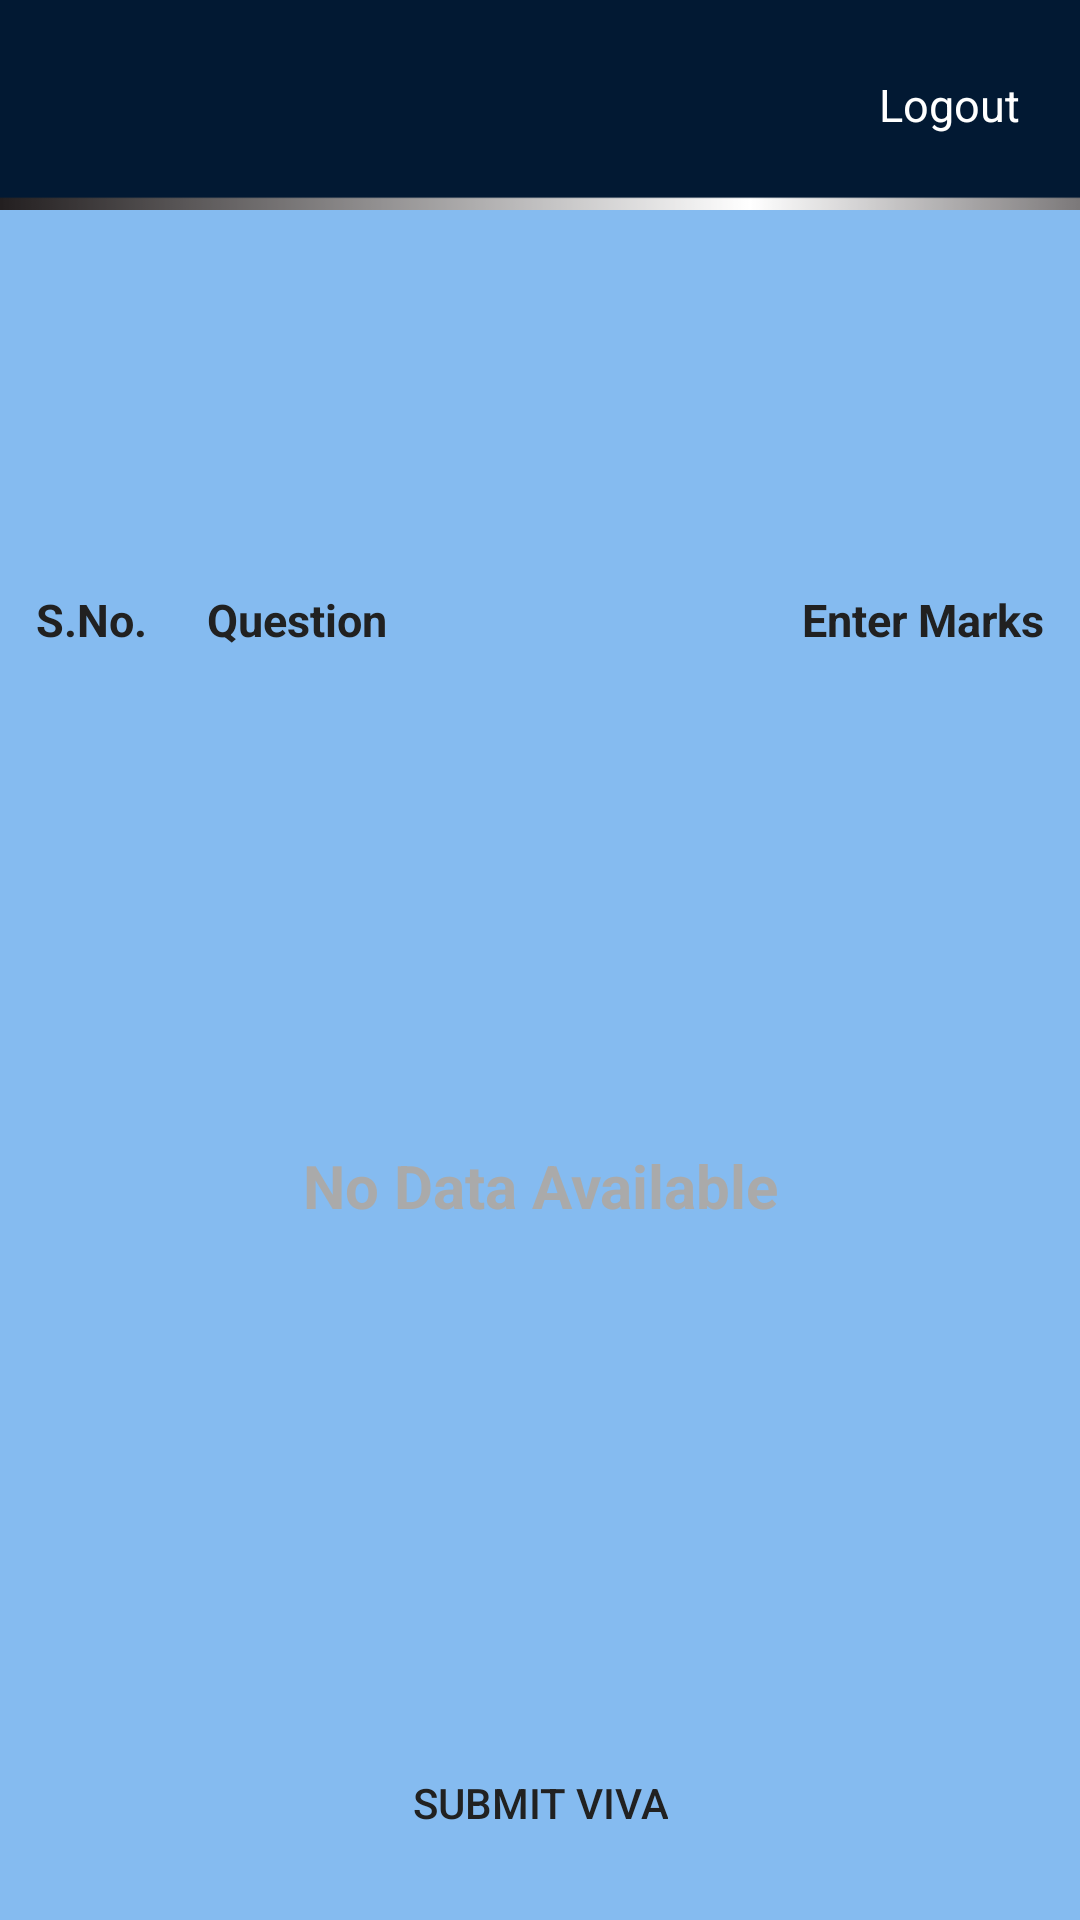

This screen was rendered from an Android layout file. Write that file and the resources it references.
<!-- AndroidManifest.xml: application theme AppTheme -->
<!-- res/layout/activity_viva_exam.xml -->
<?xml version="1.0" encoding="utf-8"?>
<LinearLayout xmlns:android="http://schemas.android.com/apk/res/android"
    xmlns:tools="http://schemas.android.com/tools"
    android:layout_width="match_parent"
    android:layout_height="match_parent"
    tools:context=".AssessorFiles.VivaExam">

    <LinearLayout
        android:layout_width="match_parent"
        android:layout_height="match_parent"
        android:orientation="vertical">
        <include layout="@layout/ass_header" />

        <LinearLayout
            android:id="@+id/EditBox"
            android:layout_width="match_parent"
            android:layout_height="wrap_content"
            android:background="@color/primary_light"
            android:focusable="true"
            android:orientation="vertical"
            android:padding="7dp">

            <TextView
                android:id="@+id/batch_id"
                android:layout_width="wrap_content"
                android:layout_height="wrap_content"
                android:text=""
                android:padding="2dp"
                android:textColor="@color/primary_text"
                android:textSize="15sp" />

            <TextView
                android:id="@+id/batch_name"
                android:layout_width="wrap_content"
                android:layout_height="wrap_content"
                android:text=""
                android:padding="2dp"
                android:textColor="@color/primary_text"
                android:textSize="15sp" />

            <TextView
                android:id="@+id/name"
                android:layout_width="wrap_content"
                android:layout_height="wrap_content"
                android:layout_marginTop="7dp"
                android:text=""
                android:padding="2dp"
                android:textColor="@color/primary_text"
                android:textSize="15sp" />

            <TextView
                android:id="@+id/sdms"
                android:layout_width="wrap_content"
                android:layout_height="wrap_content"
                android:text=""
                android:padding="2dp"
                android:textColor="@color/primary_text"
                android:textSize="15sp" />

            <LinearLayout
                android:layout_width="match_parent"
                android:layout_height="wrap_content"
                android:background="@color/primary_light"
                android:focusable="true"
                android:layout_marginTop="10dp"
                android:orientation="horizontal">


                <LinearLayout
                    android:layout_width="wrap_content"
                    android:layout_height="wrap_content"
                    android:layout_gravity="center"
                    android:orientation="vertical">

                    <TextView
                        android:id="@+id/number"
                        android:layout_width="wrap_content"
                        android:layout_height="wrap_content"
                        android:padding="5dp"
                        android:text="S.No."
                        android:textStyle="bold"
                        android:textColor="@color/primary_text"
                        android:textSize="15sp" />
                </LinearLayout>

                <LinearLayout
                    android:layout_width="0dp"
                    android:layout_height="wrap_content"
                    android:layout_gravity="center"
                    android:layout_weight="5"
                    android:orientation="vertical">

                    <TextView
                        android:id="@+id/ques"
                        android:layout_width="wrap_content"
                        android:layout_height="wrap_content"
                        android:layout_marginLeft="10dp"
                        android:layout_weight="2"
                        android:padding="5dp"
                        android:text="Question"
                        android:textStyle="bold"
                        android:textColor="@color/primary_text"
                        android:textSize="15sp" />
                </LinearLayout>

                <LinearLayout
                    android:layout_width="0dp"
                    android:layout_height="wrap_content"
                    android:layout_gravity="center"
                    android:layout_weight="5"
                    android:orientation="vertical">

                    <TextView
                        android:id="@+id/marks"
                        android:layout_width="wrap_content"
                        android:layout_height="wrap_content"
                        android:layout_weight="2"
                        android:padding="5dp"
                        android:text="Enter Marks"
                        android:textStyle="bold"
                        android:layout_gravity="right|center_vertical"
                        android:textColor="@color/primary_text"
                        android:textSize="15sp" />
                </LinearLayout>
            </LinearLayout>

        </LinearLayout>

        <LinearLayout
            android:layout_width="match_parent"
            android:layout_height="match_parent"
            android:background="@color/primary_light"
            android:layout_weight="1"
           >

            <androidx.coordinatorlayout.widget.CoordinatorLayout
                xmlns:android="http://schemas.android.com/apk/res/android"
                xmlns:app="http://schemas.android.com/apk/res-auto"
                android:id="@+id/main_content"
                android:layout_width="match_parent"
                android:layout_height="match_parent">

            <androidx.recyclerview.widget.RecyclerView
                android:id="@+id/recyclerView"
                android:layout_width="match_parent"
                android:layout_height="match_parent"
                android:scrollbars="vertical" />

            <TextView
                android:id="@+id/emptyElement"
                android:layout_width="fill_parent"
                android:layout_height="fill_parent"
                android:layout_centerInParent="true"
                android:gravity="center"
                android:text="No Data Available"
                android:textColor="@android:color/darker_gray"
                android:textSize="20sp"
                android:textStyle="bold" />

            </androidx.coordinatorlayout.widget.CoordinatorLayout>

        </LinearLayout>

        <LinearLayout
            android:layout_width="match_parent"
            android:layout_height="wrap_content"
            android:layout_gravity="center"
            android:gravity="center"
            android:background="@color/primary_light"
            android:padding="10dp"
            android:orientation="horizontal">

            <Button
                android:id="@+id/submit"
                android:layout_width="wrap_content"
                android:layout_height="wrap_content"
                android:layout_margin="5dp"
                android:background="@drawable/black_btn_border"
                android:gravity="center"
                android:padding="10dp"
                android:text="Submit Viva"
                android:textColor="@color/primary_text" />


        </LinearLayout>

    </LinearLayout>

</LinearLayout>
<!-- res/layout/ass_header.xml (included above) -->
<?xml version="1.0" encoding="utf-8"?>
<RelativeLayout xmlns:android="http://schemas.android.com/apk/res/android"
    android:layout_width="match_parent"
    android:layout_height="70dp"
    android:layout_alignParentTop="true"
    android:orientation="horizontal"
    android:background="@drawable/top_banner">

    <LinearLayout
        android:layout_width="match_parent"
        android:layout_height="wrap_content"
        android:layout_centerHorizontal="true"
        android:layout_centerVertical="true"
        android:orientation="horizontal">

        <TextView
            android:id="@+id/header"
            android:layout_width="wrap_content"
            android:layout_height="match_parent"
            android:text=""
            android:textSize="18sp"
            android:layout_marginLeft="40dp"
            android:textColor="@color/icons"
            />

    </LinearLayout>
    <Button
        android:id="@+id/backbtn"
        android:layout_width="25dp"
        android:layout_height="40dp"
        android:layout_marginLeft="10dp"
        android:background="@drawable/back"
        android:layout_alignParentLeft="true"
        android:layout_marginTop="15dp"
        android:layout_marginRight="10dp"/>



    <LinearLayout
        android:layout_width="match_parent"
        android:layout_height="wrap_content"
        android:layout_centerHorizontal="true"
        android:layout_centerVertical="true"
        android:orientation="vertical">

        <TextView
            android:id="@+id/logout"
            android:layout_width="wrap_content"
            android:layout_height="wrap_content"
            android:layout_gravity="right|center_vertical"
            android:layout_marginRight="20dp"
            android:text="Logout"
            android:textColor="@color/icons"
            android:textSize="15sp" />

    </LinearLayout>


</RelativeLayout>
<!-- resources referenced by this layout -->
<resources>
  <color name="icons">#FFFFFF</color>
  <color name="primary_light">#85BBF0</color>
  <color name="primary_text">#212121</color>
  <!-- drawable top_banner: png bitmap (drawable, 874 bytes) -->
  <style name="AppTheme" parent="Theme.AppCompat.Light.DarkActionBar">
          
          <item name="colorPrimary">@color/colorPrimary</item>
          <item name="colorPrimaryDark">@color/colorPrimaryDark</item>
          <item name="colorAccent">@color/colorAccent</item>
      </style>
  <color name="colorPrimary">#2196F3</color>
  <color name="colorPrimaryDark">#1976D2</color>
  <color name="colorAccent">#7C4DFF</color>
</resources>
